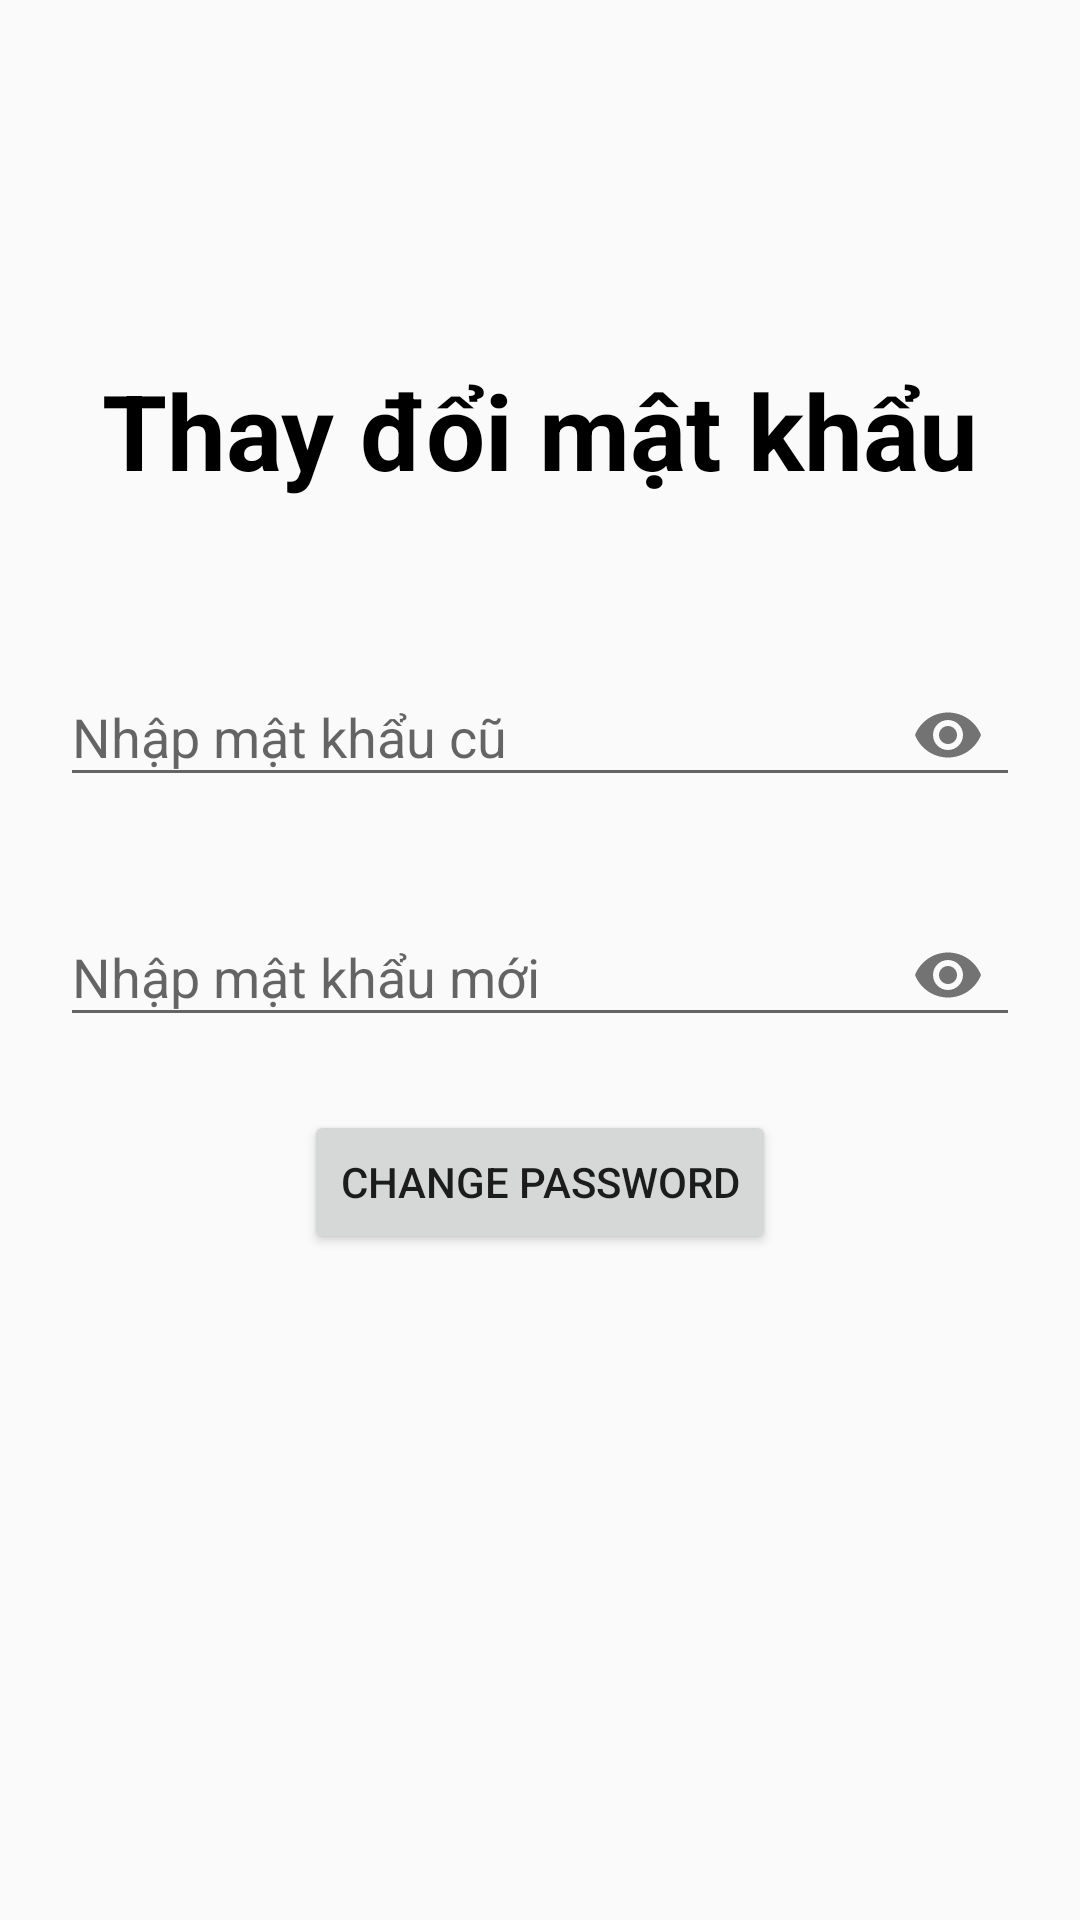

Here is an Android app screen rendered from its layout file. Give the layout XML and the strings, colors and styles it references.
<!-- AndroidManifest.xml: application theme AppTheme -->
<!-- res/layout/fragment_change_password.xml -->
<?xml version="1.0" encoding="utf-8"?>
<FrameLayout xmlns:android="http://schemas.android.com/apk/res/android"
    xmlns:tools="http://schemas.android.com/tools"
    android:layout_width="match_parent"
    android:layout_height="match_parent"
    xmlns:app="http://schemas.android.com/apk/res-auto"
    android:orientation="vertical"
    android:padding="20dp"
    tools:context=".Fragment.ChangePasswordFragment">

    <TextView
        android:layout_width="match_parent"
        android:layout_height="wrap_content"
        android:text="Thay đổi mật khẩu"
        android:textColor="@color/black"
        android:textSize="35sp"
        android:layout_marginTop="100sp"
        android:textStyle="bold"
        android:textAlignment="center"/>

    <com.google.android.material.textfield.TextInputLayout
        android:layout_width="match_parent"
        android:layout_height="wrap_content"
        android:id="@+id/edt_old_pass"
        android:layout_marginTop="190sp"
        app:passwordToggleEnabled="true">

        <EditText
            android:layout_width="match_parent"
            android:layout_height="wrap_content"
            android:hint="Nhập mật khẩu cũ"
            android:inputType="textPassword" />

    </com.google.android.material.textfield.TextInputLayout>

    <com.google.android.material.textfield.TextInputLayout
        android:layout_width="match_parent"
        android:layout_height="wrap_content"
        android:id="@+id/edt_new_pass"
        android:layout_marginTop="270sp"
        app:passwordToggleEnabled="true">

        <EditText
            android:layout_width="match_parent"
            android:layout_height="wrap_content"
            android:hint="Nhập mật khẩu mới"
            android:inputType="textPassword" />

    </com.google.android.material.textfield.TextInputLayout>
    
    <Button
        android:layout_width="wrap_content"
        android:layout_height="wrap_content"
        android:layout_gravity="center_horizontal"
        android:layout_marginTop="350sp"
        android:id="@+id/btnChangePass"
        android:text="Change Password"/>


    


</FrameLayout>














<!-- resources referenced by this layout -->
<resources>
  <color name="black">#FF000000</color>
  <style name="AppTheme" parent="Theme.AppCompat.Light.DarkActionBar">
          <item name="colorPrimary">@color/lavender</item>
          <item name="colorPrimaryDark">#2196F3</item>
          <item name="windowNoTitle">true</item>
          <item name="colorAccent">@color/lavender</item>
      </style>
  <color name="lavender">#8692f7</color>
</resources>
